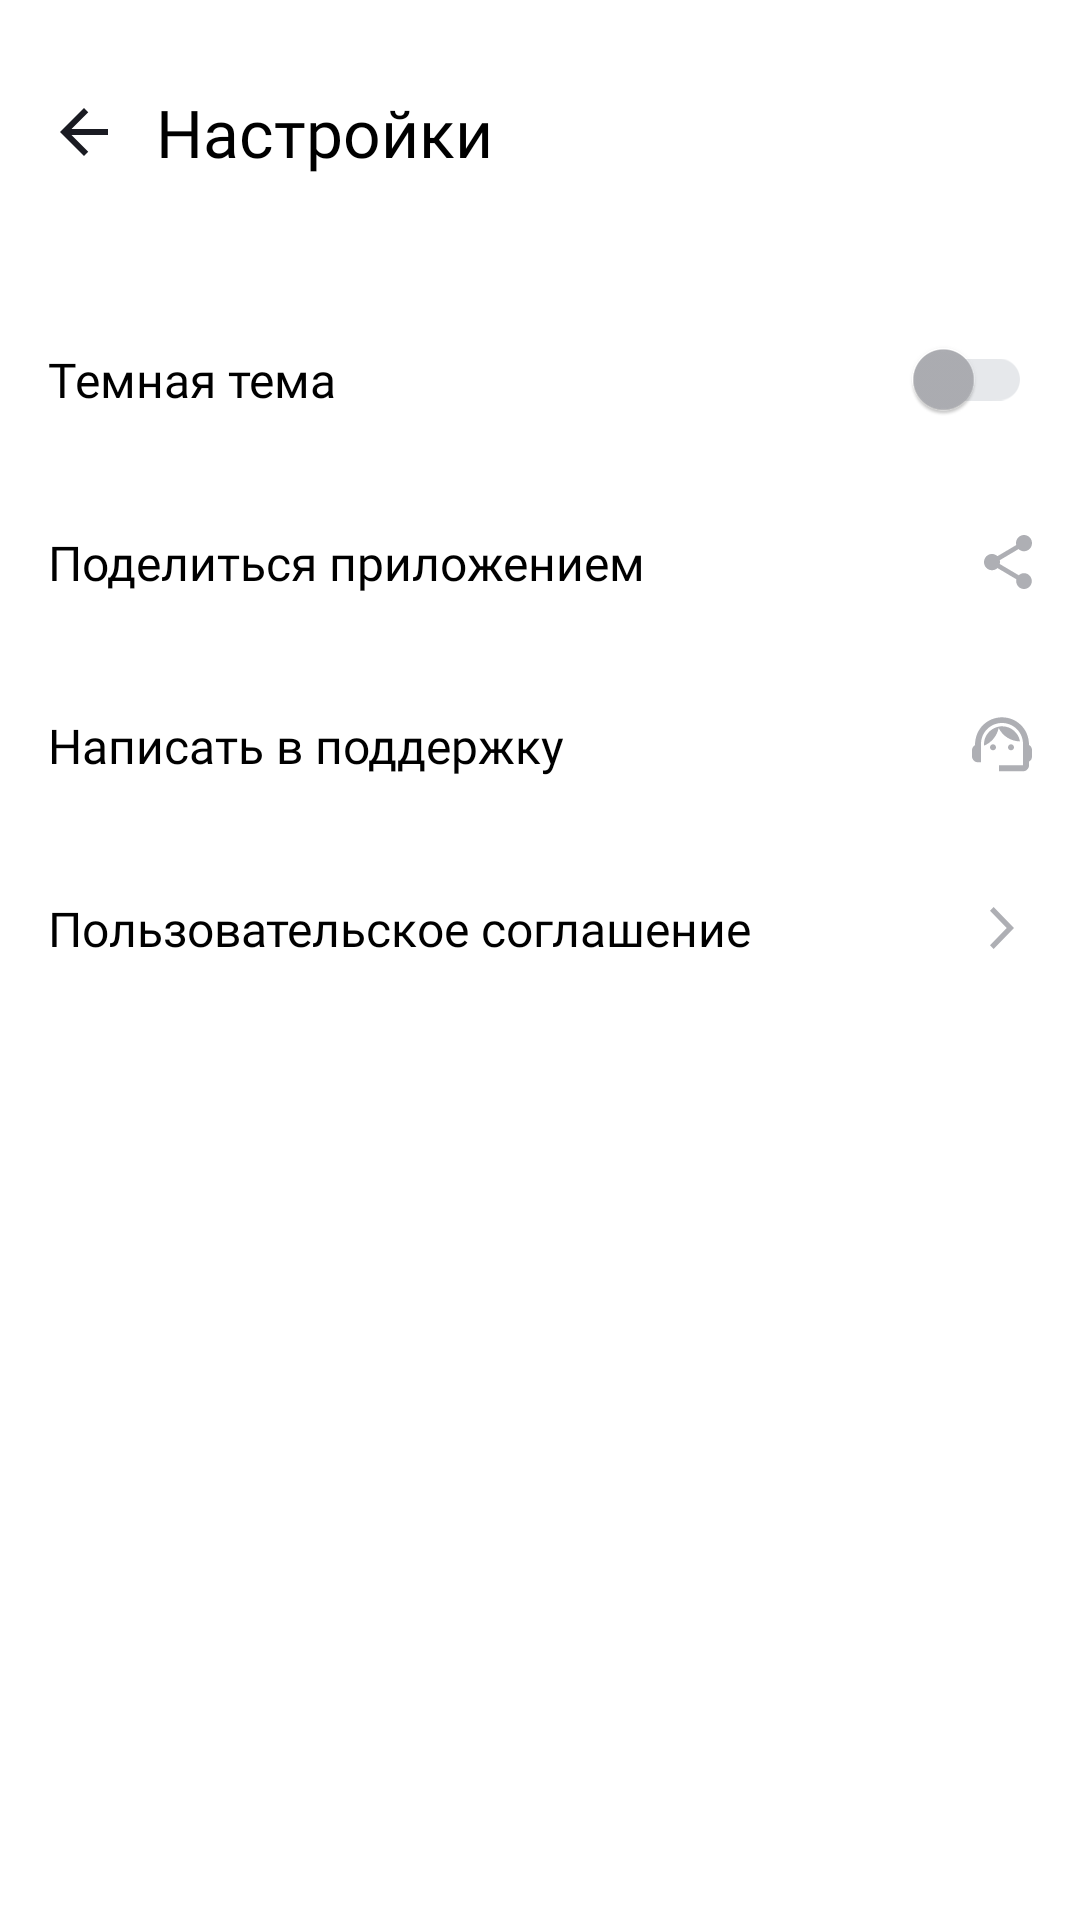

The Android layout XML behind this screen, and the referenced resources:
<!-- AndroidManifest.xml: application theme Theme.MaterialComponents.DayNight.NoActionBar -->
<!-- res/layout/activity_settings.xml -->
<LinearLayout
    xmlns:android="http://schemas.android.com/apk/res/android"
    xmlns:app="http://schemas.android.com/apk/res-auto"
    style="@style/RootLayout">

    <LinearLayout
        android:layout_height="56dp"
        android:layout_width="match_parent"
        android:gravity="center">

        <ImageView
            android:id="@+id/back"
            android:layout_height="@dimen/dp_24"
            android:layout_width="@dimen/dp_24"
            android:background="@drawable/arrow_back"
            android:layout_marginEnd="12dp"/>

        <TextView
            style="@style/SettingsHeader"
            android:text="@string/button_settings"/>

    </LinearLayout>


    <LinearLayout
        android:layout_width="match_parent"
        android:layout_height="wrap_content"
        android:orientation="vertical"
        android:layout_marginTop="@dimen/dp_24">

        <LinearLayout
            style="@style/SettingsItem">

            <com.google.android.material.switchmaterial.SwitchMaterial
                android:id="@+id/switchtheme"
                style="@style/SettingsItemText"
                android:layout_width="match_parent"
                android:layout_height="match_parent"
                app:trackTint="@color/switch_one"
                app:thumbTint="@color/switch_two"
                android:text="@string/theme" />

        </LinearLayout>

        <LinearLayout
            android:id="@+id/share_btn"
            style="@style/SettingsItem">

            <TextView
                style="@style/SettingsItemText"
                android:text="@string/share"/>

            <ImageView
                style="@style/WrapContent"
                app:srcCompat="@drawable/share"/>
        </LinearLayout>

        <LinearLayout
            android:id="@+id/support_btn"
            style="@style/SettingsItem">

            <TextView
                style="@style/SettingsItemText"
                android:text="@string/support"/>

            <ImageView
                style="@style/WrapContent"
                app:srcCompat="@drawable/support"/>
        </LinearLayout>

        <LinearLayout
            android:id="@+id/policy_btn"
            style="@style/SettingsItem">
            <TextView
                style="@style/SettingsItemText"
                android:text="@string/policy"/>
            <ImageView
                style="@style/WrapContent"
                app:srcCompat="@drawable/policy"
                android:paddingHorizontal="6dp"/>
        </LinearLayout>

    </LinearLayout>
</LinearLayout>
<!-- resources referenced by this layout -->
<resources>
  <color name="switch_one">#E6E8EB</color>
  <color name="switch_two">#AEAFB4</color>
  <dimen name="dp_24">24dp</dimen>
  <!-- drawable arrow_back (drawable) -->
  <vector xmlns:android="http://schemas.android.com/apk/res/android"
      android:width="24dp"
      android:height="24dp"
      android:viewportWidth="24"
      android:viewportHeight="24">
    <group>
      <clip-path
          android:pathData="M0,0h24v24h-24z"/>
      <path
          android:pathData="M20,11H7.83L13.42,5.41L12,4L4,12L12,20L13.41,18.59L7.83,13H20V11Z"
          android:fillColor="@color/arrow"/>
    </group>
  </vector>
  <!-- drawable policy (drawable) -->
  <vector xmlns:android="http://schemas.android.com/apk/res/android"
      android:width="8dp"
      android:height="14dp"
      android:viewportWidth="8"
      android:viewportHeight="14">
    <path
        android:pathData="M0,12.748L1.213,14L8,7L1.213,0L0,1.252L5.573,7L0,12.748Z"
        android:fillColor="@color/icon_settings"/>
  </vector>
  <string name="button_settings">Настройки</string>
  <string name="policy">Пользовательское соглашение</string>
  <string name="share">Поделиться приложением</string>
  <string name="support">Написать в поддержку</string>
  <string name="theme">Темная тема</string>
  <style name="RootLayout">
          <item name="android:layout_width">match_parent</item>
          <item name="android:layout_height">match_parent</item>
          <item name="android:orientation">vertical</item>
          <item name="android:padding">@dimen/dp_16</item>
          <item name="android:background">@color/white</item>
      </style>
  <style name="SettingsHeader">
          <item name="android:layout_width">0dp</item>
          <item name="android:layout_height">wrap_content</item>
          <item name="android:layout_weight">1</item>
          <item name="android:textSize">@dimen/sp_22</item>
          <item name="android:textColor">@color/black</item>
          <item name="android:textFontWeight">500</item>
          <item name="android:fontFamily">@font/ys_display_medium</item>
      </style>
  <style name="SettingsItem">
          <item name="android:layout_width">match_parent</item>
          <item name="android:orientation">horizontal</item>
          <item name="android:layout_height">61dp</item>
          <item name="android:textSize">@dimen/sp_16</item>
          <item name="android:gravity">center_vertical</item>
          <item name="android:fontFamily">@font/ys_display_regular</item>
  
      </style>
  <style name="SettingsItemText">
          <item name="android:layout_width">0dp</item>
          <item name="android:layout_height">wrap_content</item>
          <item name="android:layout_weight">1</item>
          <item name="android:textSize">@dimen/sp_16</item>
          <item name="android:textColor">@color/black</item>
          <item name="android:fontFamily">@font/ys_display_regular</item>
      </style>
  <style name="WrapContent">
          <item name="android:layout_width">wrap_content</item>
          <item name="android:layout_height">wrap_content</item>
      </style>
  <color name="arrow">#1A1B22</color>
  <color name="icon_settings">#AEAFB4</color>
  <dimen name="dp_16">16dp</dimen>
  <color name="white">#FFFFFF</color>
  <dimen name="sp_22">22sp</dimen>
  <color name="black">#000000</color>
  <dimen name="sp_16">16sp</dimen>
</resources>
